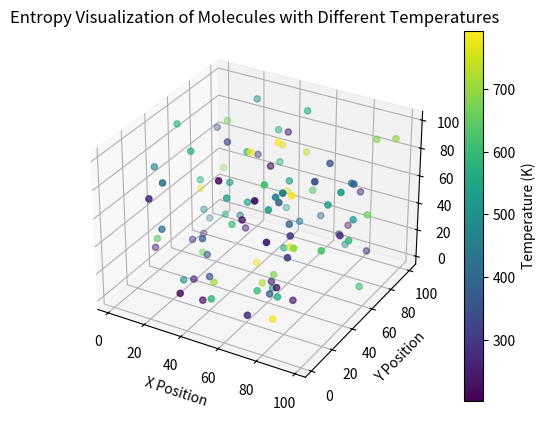

The script that saved this image:
import numpy as np
import matplotlib.pyplot as plt
from scipy.stats import entropy
from mpl_toolkits.mplot3d import Axes3D

# Generate random temperatures for a mix of molecules
np.random.seed(0)
num_molecules = 100
temperatures = np.random.uniform(200, 800, num_molecules)  # Temperatures between 200K and 800K

# Calculate the entropy for each temperature
# For simplicity, assume a uniform probability distribution for each temperature
prob_dist = np.ones(num_molecules) / num_molecules
entropies = entropy(prob_dist, base=2) * np.ones(num_molecules)

# Generate random positions for the molecules in 3D space
positions = np.random.rand(num_molecules, 3) * 100  # Positions in a 100x100x100 cube

# Create a 3D scatter plot
fig = plt.figure()
ax = fig.add_subplot(111, projection='3d')

# Use temperatures to color the points
sc = ax.scatter(positions[:, 0], positions[:, 1], positions[:, 2], c=temperatures, cmap='viridis')

# Add color bar to show temperature scale
cbar = plt.colorbar(sc)
cbar.set_label('Temperature (K)')

# Set labels
ax.set_xlabel('X Position')
ax.set_ylabel('Y Position')
ax.set_zlabel('Z Position')
ax.set_title('Entropy Visualization of Molecules with Different Temperatures')

plt.show()